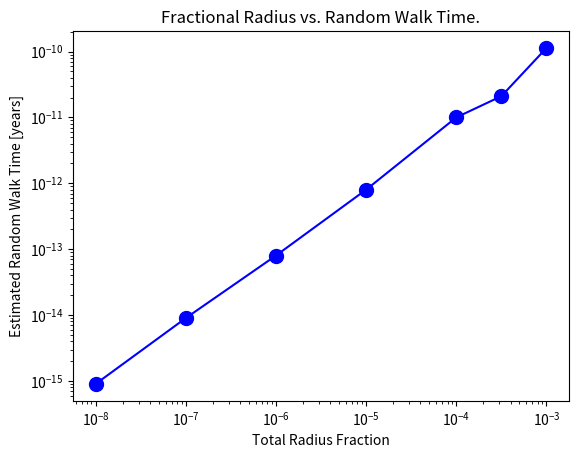

This figure's Python source:
import numpy as np
import matplotlib
matplotlib.use( 'Agg' )
import matplotlib.pyplot as plt



x_array = [10**-8, 10**-7, 10**-6, 10**-5, 10**-4, 10**-3.5, 10**-3]
y_array = [9*10**-16 , 9*10**-15, 8*10**-14, 8*10**-13, 1*10**-11, 2.1*10**-11, 1.13*10**-10]


plt.plot(x_array, y_array, "bo", markersize = 10, linestyle='-', rasterized=True)
#plt.ylim((0,130))
#plt.xlim((0,130))	

tmp_filename = "gloriousplotJan24.png"
x_axis = "Total Radius Fraction" 
y_axis = "Estimated Random Walk Time [years]"
plot_title = "Fractional Radius vs. Random Walk Time."

#Sets plot parameters
plt.title(plot_title)
plt.xlabel(x_axis)
plt.ylabel(y_axis)
plt.yscale('log')	
plt.xscale('log')

#Saves Plot
plt.savefig(tmp_filename)

